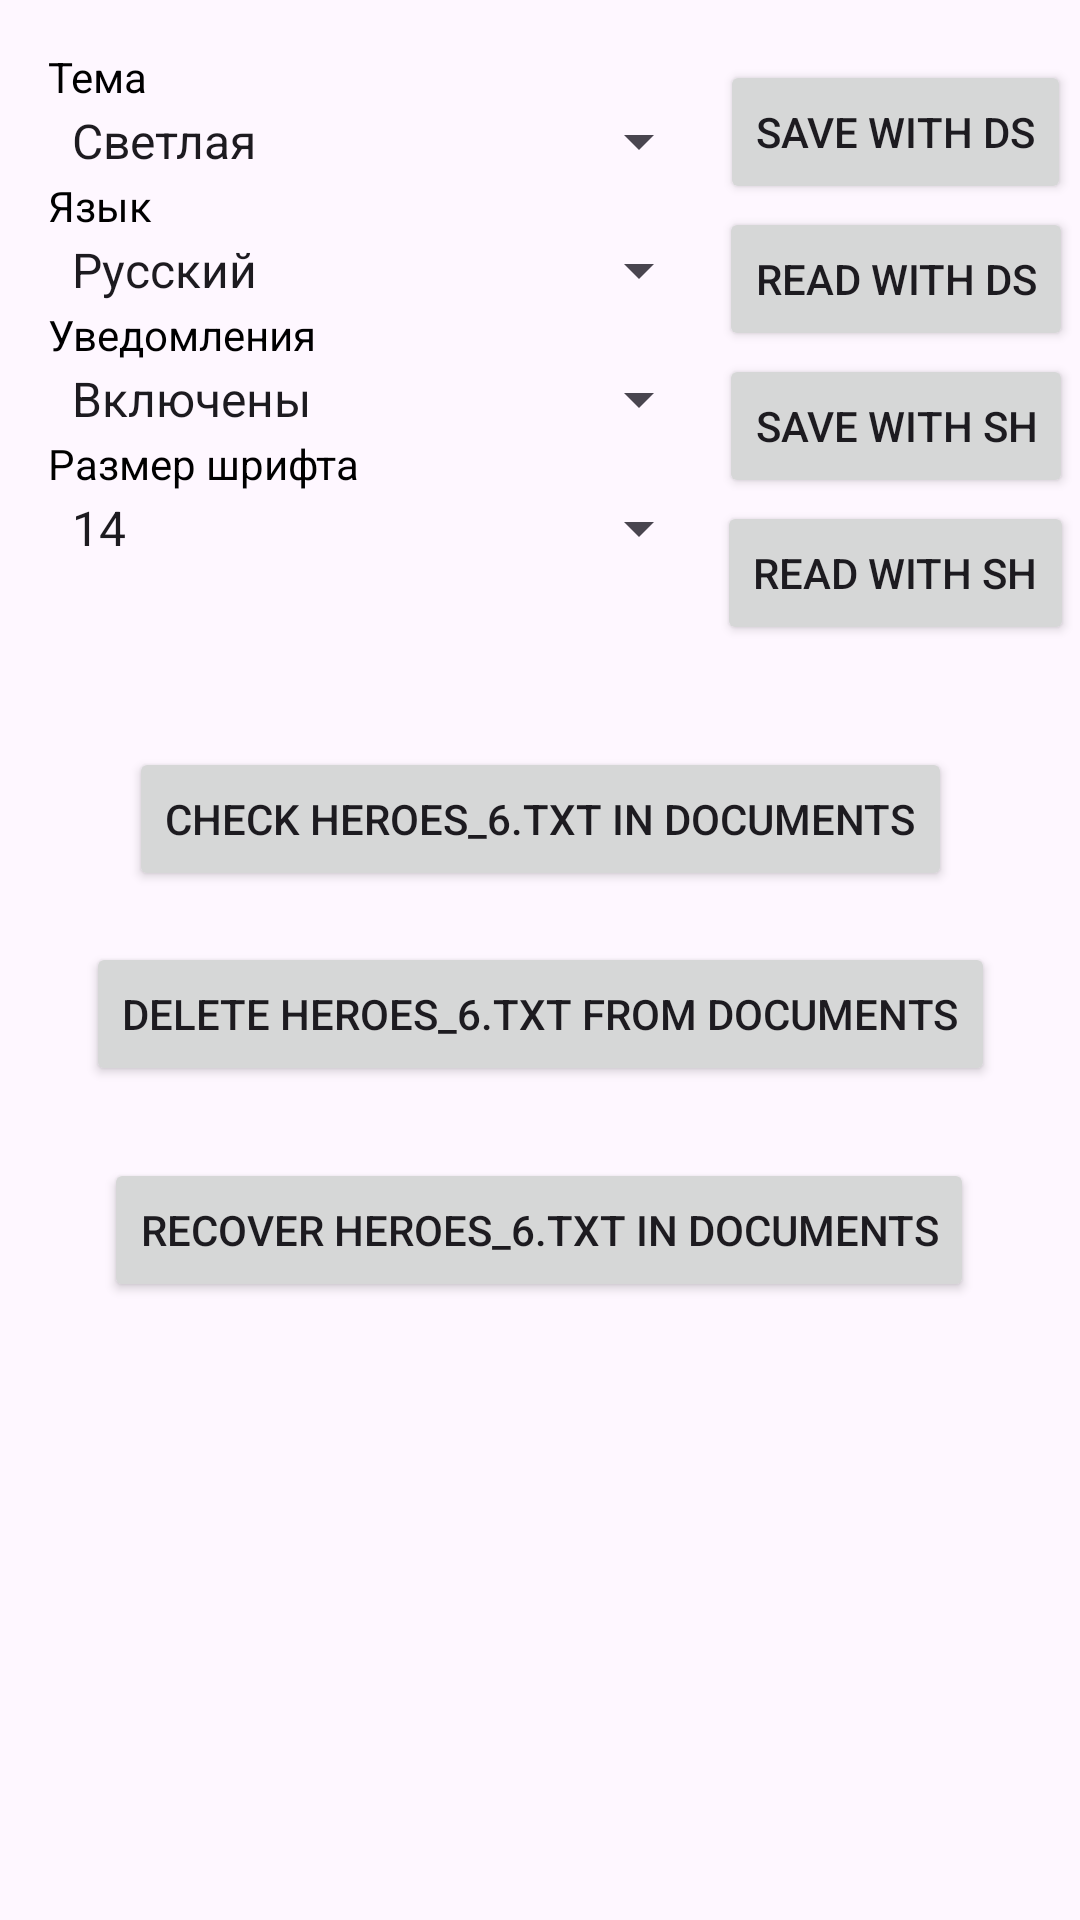

The Android layout XML behind this screen, and the referenced resources:
<!-- AndroidManifest.xml: application theme Theme.Messenger -->
<!-- res/layout/fragment_settings1.xml -->
<?xml version="1.0" encoding="utf-8"?>
<androidx.constraintlayout.widget.ConstraintLayout
    xmlns:android="http://schemas.android.com/apk/res/android"
    xmlns:app="http://schemas.android.com/apk/res-auto"
    xmlns:tools="http://schemas.android.com/tools"
    android:layout_width="match_parent"
    android:layout_height="match_parent"
    android:background="@drawable/loginbkg">

    <LinearLayout
        android:id="@+id/linearLayout4"
        android:layout_width="221dp"
        android:layout_height="214dp"
        android:layout_marginStart="16dp"
        android:layout_marginTop="16dp"
        android:orientation="vertical"
        app:layout_constraintStart_toStartOf="parent"
        app:layout_constraintTop_toTopOf="parent">

        <TextView
            android:layout_width="match_parent"
            android:layout_height="wrap_content"
            android:text="@string/textTema"
            android:textColor="@color/black"
            android:textColorHint="@color/black" />

        <Spinner
            android:id="@+id/themeSpinner"
            android:layout_width="match_parent"
            android:layout_height="wrap_content"
            android:entries="@array/theme_array"
            android:textColor="@color/black"
            android:textColorHint="@color/black" />

        <TextView
            android:layout_width="match_parent"
            android:layout_height="wrap_content"
            android:text="@string/textYazik"
            android:textColor="@color/black"
            android:textColorHint="@color/black" />

        <Spinner
            android:id="@+id/languageSpinner"
            android:layout_width="match_parent"
            android:layout_height="wrap_content"
            android:entries="@array/language_array"
            android:textColor="@color/black"
            android:textColorHint="@color/black" />

        <TextView
            android:layout_width="match_parent"
            android:layout_height="wrap_content"
            android:text="@string/textUvedomleniya"
            android:textColor="@color/black"
            android:textColorHint="@color/black" />

        <Spinner
            android:id="@+id/notificationSpinner"
            android:layout_width="match_parent"
            android:layout_height="wrap_content"
            android:entries="@array/notification_array"
            android:textColor="@color/black"
            android:textColorHint="@color/black" />

        <TextView
            android:layout_width="match_parent"
            android:layout_height="wrap_content"
            android:text="@string/textRazmerShrifta"
            android:textColor="@color/black"
            android:textColorHint="@color/black" />

        <Spinner
            android:id="@+id/fontSizeSpinner"
            android:layout_width="match_parent"
            android:layout_height="wrap_content"
            android:entries="@array/font_size_array"
            android:textColor="@color/black"
            android:textColorHint="@color/black" />

    </LinearLayout>

    <Button
        android:id="@+id/buttonSaveS1DS"
        android:layout_width="wrap_content"
        android:layout_height="wrap_content"
        android:layout_marginTop="20dp"
        android:text="@string/buttonSaveSettings1DS"
        app:layout_constraintEnd_toEndOf="parent"
        app:layout_constraintStart_toEndOf="@+id/linearLayout4"
        app:layout_constraintTop_toTopOf="parent" />

    <Button
        android:id="@+id/buttonReadS1DS"
        android:layout_width="wrap_content"
        android:layout_height="wrap_content"
        android:layout_marginTop="1dp"
        android:text="@string/buttonReadSettings1DS"
        app:layout_constraintEnd_toEndOf="parent"
        app:layout_constraintStart_toEndOf="@+id/linearLayout4"
        app:layout_constraintTop_toBottomOf="@+id/buttonSaveS1DS" />

    <Button
        android:id="@+id/buttonSaveS1SH"
        android:layout_width="wrap_content"
        android:layout_height="wrap_content"
        android:layout_marginTop="1dp"
        android:text="@string/buttonSaveSettings1SH"
        app:layout_constraintEnd_toEndOf="parent"
        app:layout_constraintStart_toEndOf="@+id/linearLayout4"
        app:layout_constraintTop_toBottomOf="@+id/buttonReadS1DS" />

    <Button
        android:id="@+id/buttonReadS1SH"
        android:layout_width="wrap_content"
        android:layout_height="wrap_content"
        android:layout_marginTop="1dp"
        android:text="@string/buttonReadSettings1SH"
        app:layout_constraintEnd_toEndOf="parent"
        app:layout_constraintStart_toEndOf="@+id/linearLayout4"
        app:layout_constraintTop_toBottomOf="@+id/buttonSaveS1SH" />

    <Button
        android:id="@+id/buttonCheckFileInDocuments"
        android:layout_width="wrap_content"
        android:layout_height="wrap_content"
        android:layout_marginTop="19dp"
        android:text="@string/buttonCheckFileInDocuments"
        app:layout_constraintEnd_toEndOf="parent"
        app:layout_constraintStart_toStartOf="parent"
        app:layout_constraintTop_toBottomOf="@+id/linearLayout4" />

    <Button
        android:id="@+id/buttonDeleteFileFromDocuments"
        android:layout_width="wrap_content"
        android:layout_height="wrap_content"
        android:layout_marginTop="84dp"
        android:text="@string/buttonDeleteFileInDocuments"
        app:layout_constraintEnd_toEndOf="parent"
        app:layout_constraintStart_toStartOf="parent"
        app:layout_constraintTop_toBottomOf="@+id/linearLayout4" />

    <Button
        android:id="@+id/buttonRecoverFileInDocuments"
        android:layout_width="wrap_content"
        android:layout_height="wrap_content"
        android:layout_marginTop="156dp"
        android:text="@string/buttonRecoverFileInDocuments"
        app:layout_constraintEnd_toEndOf="parent"
        app:layout_constraintHorizontal_bias="0.495"
        app:layout_constraintStart_toStartOf="parent"
        app:layout_constraintTop_toBottomOf="@+id/linearLayout4" />


</androidx.constraintlayout.widget.ConstraintLayout>
<!-- resources referenced by this layout -->
<resources>
  <string-array name="font_size_array">
          <item>14</item>
          <item>16</item>
      </string-array>
  <string-array name="language_array">
          <item>Русский</item>
          <item>Английский</item>
      </string-array>
  <string-array name="notification_array">
          <item>Включены</item>
          <item>Выключены</item>
      </string-array>
  <string-array name="theme_array">
          <item>Светлая</item>
          <item>Темная</item>
      </string-array>
  <string name="buttonCheckFileInDocuments">Check heroes_6.txt in Documents</string>
  <string name="buttonDeleteFileInDocuments">Delete heroes_6.txt from Documents</string>
  <string name="buttonReadSettings1DS">Read with DS</string>
  <string name="buttonReadSettings1SH">Read with SH</string>
  <string name="buttonRecoverFileInDocuments">Recover heroes_6.txt in Documents</string>
  <string name="buttonSaveSettings1DS">Save with DS</string>
  <string name="buttonSaveSettings1SH">Save with SH</string>
  <string name="textRazmerShrifta">Размер шрифта</string>
  <string name="textTema">Тема</string>
  <string name="textUvedomleniya">Уведомления</string>
  <string name="textYazik">Язык</string>
  <style name="Theme.Messenger" parent="Base.Theme.Messenger" />
  <style name="Base.Theme.Messenger" parent="Theme.Material3.DayNight.NoActionBar">
          <item name="colorPrimaryVariant">@color/lavender</item>
          
          
      </style>
  <!-- not gathered from this repository: default colours our renderer supplied (Android Studio template values) -->
  <color name="black">#FF000000</color>
</resources>
